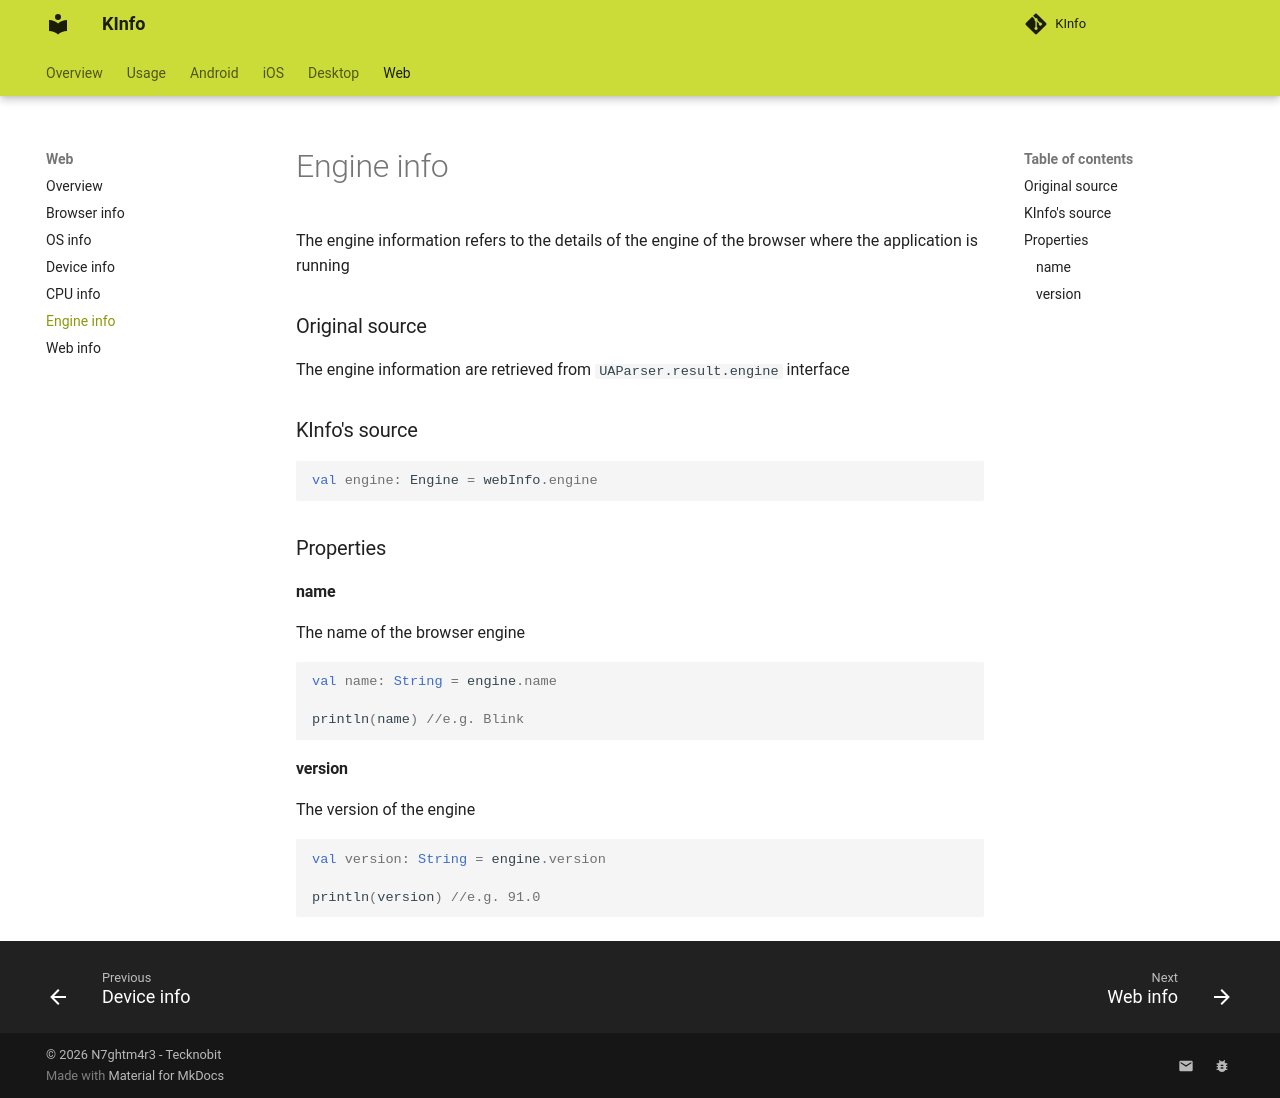

repository: N7ghtm4r3/KInfo · page: web/engine_info/index.html · generator: mkdocs

The engine information refers to the details of the engine of the browser where the application is running

### Original source

The engine information are retrieved from `UAParser.result.engine` interface

### KInfo's source

```kotlin
val engine: Engine = webInfo.engine
```

### Properties

#### name

The name of the browser engine

```kotlin
val name: String = engine.name

println(name) //e.g. Blink
```

#### version

The version of the engine

```kotlin
val version: String = engine.version

println(version) //e.g. 91.0
```
